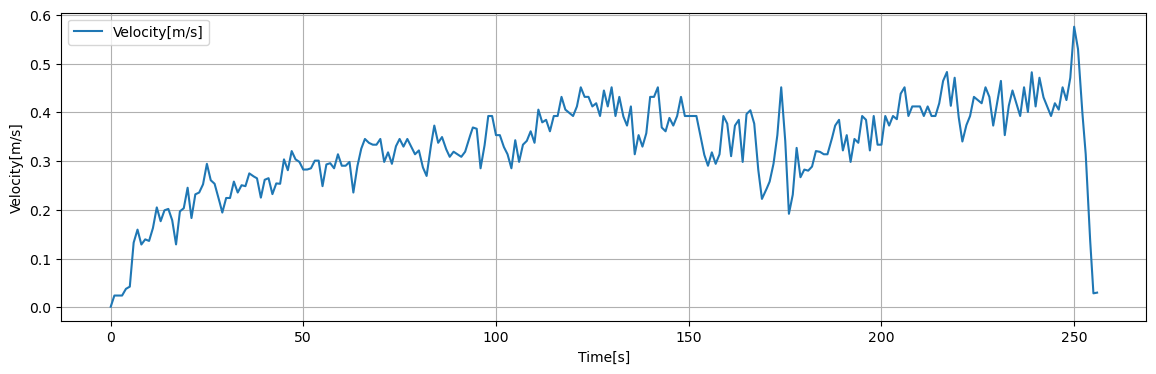

The data file committed next to this chart (first rows):
Time[s], Dist[m], Velocity[m/s], 1step_diff[m/s]
0.05, 0.001208, 0.001208, 0.001208
0.1, 0.002415, 0.002415, 0.001208
0.15, 0.003623, 0.003623, 0.001208
0.2, 0.004831, 0.004831, 0.001208
0.25, 0.006038, 0.006038, 0.001208
0.3, 0.007246, 0.007246, 0.001208
0.35, 0.008454, 0.008454, 0.001208
0.4, 0.009662, 0.009662, 0.001208
0.45, 0.01087, 0.01087, 0.001208
0.5, 0.01208, 0.01208, 0.001208
0.55, 0.01328, 0.01328, 0.001208
0.6, 0.01449, 0.01449, 0.001208
0.65, 0.0157, 0.0157, 0.001208
0.7, 0.01691, 0.01691, 0.001208
0.75, 0.01812, 0.01812, 0.001208
0.8, 0.01932, 0.01932, 0.001208
0.85, 0.02053, 0.02053, 0.001208
0.9, 0.02174, 0.02174, 0.001208
0.95, 0.02295, 0.02295, 0.001208
1, 0.02415, 0.02415, 0.0
1.05, 0.02415, 0.02415, 0.0
1.1, 0.02415, 0.02415, 0.0
1.15, 0.02415, 0.02415, 0.0
1.2, 0.02415, 0.02415, 0.0
1.25, 0.02415, 0.02415, 0.0
1.3, 0.02415, 0.02415, 0.0
1.35, 0.02415, 0.02415, 0.0
1.4, 0.02415, 0.02415, 0.0
1.45, 0.02415, 0.02415, 0.0
1.5, 0.02415, 0.02415, 0.0
1.55, 0.02415, 0.02415, 0.0
1.6, 0.02415, 0.02415, 0.0
1.65, 0.02415, 0.02415, 0.0
1.7, 0.02415, 0.02415, 0.0
1.75, 0.02415, 0.02415, 0.0
1.8, 0.02415, 0.02415, 0.0
1.85, 0.02415, 0.02415, 0.0
1.9, 0.02415, 0.02415, 0.0
1.95, 0.02415, 0.02415, 0.0
2, 0.02415, 0.02415, 0.0
2.05, 0.02415, 0.02415, 0.0
2.1, 0.02415, 0.02415, 0.0
2.15, 0.02415, 0.02415, 0.0
2.2, 0.02415, 0.02415, 0.0
2.25, 0.02415, 0.02415, 0.0
2.3, 0.02415, 0.02415, 0.0
2.35, 0.02415, 0.02415, 0.0
2.4, 0.02415, 0.02415, 0.0
2.45, 0.02415, 0.02415, 0.0
2.5, 0.02415, 0.02415, 0.0
2.55, 0.02415, 0.02415, 0.0
2.6, 0.02415, 0.02415, 0.0
2.65, 0.02415, 0.02415, 0.0
2.7, 0.02415, 0.02415, 0.0
2.75, 0.02415, 0.02415, 0.0
2.8, 0.02415, 0.02415, 0.0
2.85, 0.02415, 0.02415, 0.0
2.9, 0.02415, 0.02415, 0.0
2.95, 0.02415, 0.02415, 0.0
3, 0.02415, 0.02415, 0.0006854
... 5,059 more rows
